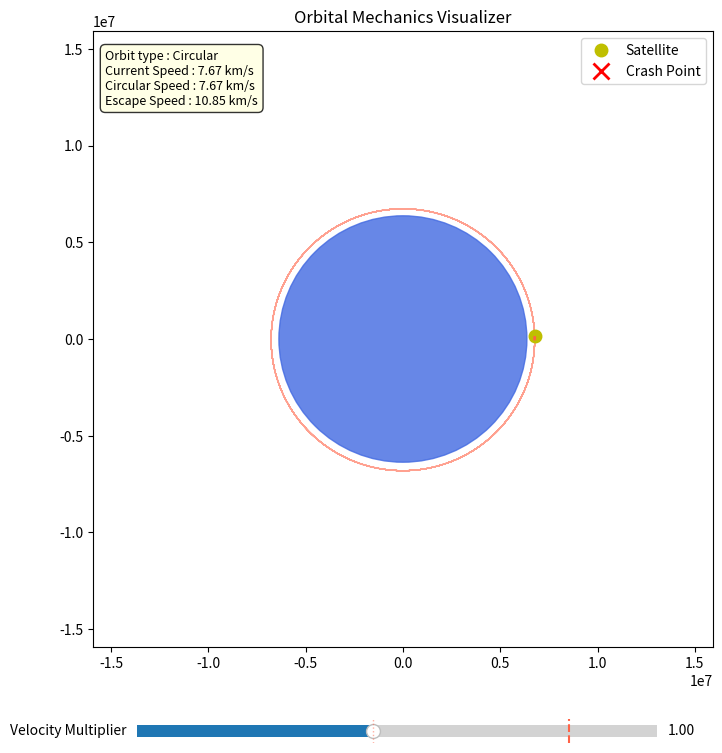

Source code (Python):
import numpy as np
import matplotlib.pyplot as plt
import matplotlib.animation as animation
from matplotlib.widgets import Slider

# Constants
G = 6.674e-11   # Gravitational Constant
M = 5.972e24    # Earth Mass
R = 6.371e6     # Earth Radius

def start(vmultiplier, steps=10000, dt=10.0):
    r0 = R + 400e3
    vcircular = np.sqrt(G * M / r0) # circular velocity

    x,y = r0, 0.0
    vx, vy = 0.0, vcircular * vmultiplier

    xlist,ylist = [x], [y]

    if vmultiplier >= np.sqrt(2):
        maxdistance = 20 * R # Escape
    elif vmultiplier >= 0.99:
        maxdistance = 10 * R # Orbital
    else:
        maxdistance = 5 * R # Sub Orbital

    crashed = False

    for _ in range(steps):
        r = np.sqrt(x**2 + y**2)

        if r > maxdistance:
            break
        if r < R:
            crashed = True
            xlist.append(x)
            ylist.append(y)
            break

        ax_val = -G * M * x / r**3
        ay = -G * M * y / r**3

        vx += ax_val * dt
        vy += ay * dt

        x += vx * dt
        y += vy *dt

        xlist.append(x)
        ylist.append(y)

    return np.array(xlist), np.array(ylist), crashed

fig,ax=plt.subplots(figsize=(8,8))
plt.subplots_adjust(bottom=0.18, top=0.95)

earth = plt.Circle((0,0), R, color='royalblue', alpha=0.8)
ax.add_patch(earth)

def updatelimits(xarray,yarray):
    if len(xarray) > 0:
        maxdist = max(np.max(np.abs(xarray)), np.max(np.abs(yarray)))
        if np.isfinite(maxdist):
            limit = max(2.5 * R, min(maxdist * 1.2, 20 * R))
            ax.set_xlim(-limit, limit)
            ax.set_ylim(-limit, limit)

xarray,yarray, crashed = start(1.0)
updatelimits(xarray,yarray)

orbit, = ax.plot([], [], color='tomato', lw=0.8, alpha=0.6)
satellite, = ax.plot([], [], 'yo', markersize=9, label='Satellite')
trail, = ax.plot([], [], color='tomato', lw=2)

crashmarker, = ax.plot([], [], 'rx', markersize = 12, markeredgewidth=2, label='Crash Point')

orbit.set_data(xarray, yarray)

vcircularvalue = np.sqrt(G * M / (R + 400e3))
text = ax.text(
    0.02, 0.97, '', transform=ax.transAxes,
    verticalalignment='top', fontsize=9,
    bbox=dict(boxstyle='round,pad=0.4', facecolor='lightyellow', alpha=0.8)
)

def update_text(vmultiplier, crashed=False):
    vescape = np.sqrt(2) * vcircularvalue
    vcurrent = vmultiplier * vcircularvalue

    if vmultiplier < 0.99:
        if crashed:
            orbit_type = 'Sub-Orbital (Crashed)'
        else:
            orbit_type = 'Sub-Orbital'
    elif vmultiplier < 1.01:
        orbit_type = 'Circular'
    elif vmultiplier < np.sqrt(2) - 0.01:
        orbit_type = 'Elliptical'
    else:
        orbit_type = 'Escape Trajectory'
    text.set_text(
        f'Orbit type : {orbit_type}\n'
        f'Current Speed : {vcurrent/1000:.2f} km/s\n'
        f'Circular Speed : {vcircularvalue/1000:.2f} km/s\n'
        f'Escape Speed : {vescape/1000:.2f} km/s'
    )

update_text(1.0, False)
ax.legend(loc='upper right')

framecounter = {'value': 0}
currentcrashed = {'value': False}

def animate(i):
    global xarray, yarray

    if len(xarray) == 0:
        return orbit, trail, satellite, crashmarker

    if framecounter['value'] >= len(xarray):
        framecounter['value'] = 0

    idx = framecounter['value']
    startidx = max(0, idx - 120)

    if idx > 0:
        trail.set_data(xarray[startidx:idx], yarray[startidx:idx])
    else:
        trail.set_data([], [])

    if currentcrashed['value'] and idx >= len(xarray) - 1:
        satellite.set_data([], [])
    else:
        satellite.set_data([xarray[idx]], [yarray[idx]])

    if len(xarray) < 200:
        framecounter['value'] += 1
    else:
        framecounter['value'] += 2

    if framecounter['value'] >= len(xarray):
        framecounter['value'] = 0

    return orbit, trail, satellite, crashmarker

ani = animation.FuncAnimation(fig, animate, interval=20, blit=True, save_count=1000, cache_frame_data=False)

axslider = fig.add_axes([0.18, 0.06, 0.65, 0.03])

vmultiplierslider = Slider(axslider, 'Velocity Multiplier', 0.5, 1.6, valinit=1.0, valfmt='%0.2f')
axslider.axvline(1.0, color='tomato', lw=1.0, linestyle=':', alpha=0.5, label='Circular')
axslider.axvline(np.sqrt(2), color='tomato', lw=1.5, linestyle='--', label='Escape')

def on_slider(val):
    global xarray, yarray, currentcrashed

    xarray, yarray, crashed = start(val)

    currentcrashed['value'] = crashed

    if len(xarray) > 0:
        updatelimits(xarray,yarray)

        orbit.set_data([], [])
        orbit.set_data(xarray,yarray)

        trail.set_data([], [])
        satellite.set_data([], [])

        if crashed and len(xarray) > 0:
            crashmarker.set_data([xarray[-1]], [yarray[-1]])
            crashmarker.set_visible(True)
        else:
            crashmarker.set_data([], [])
            crashmarker.set_visible(False)

        framecounter['value'] = 0
        update_text(val, crashed)

        fig.canvas.draw_idle()

vmultiplierslider.on_changed(on_slider)

ax.set_title('Orbital Mechanics Visualizer')
plt.show()
